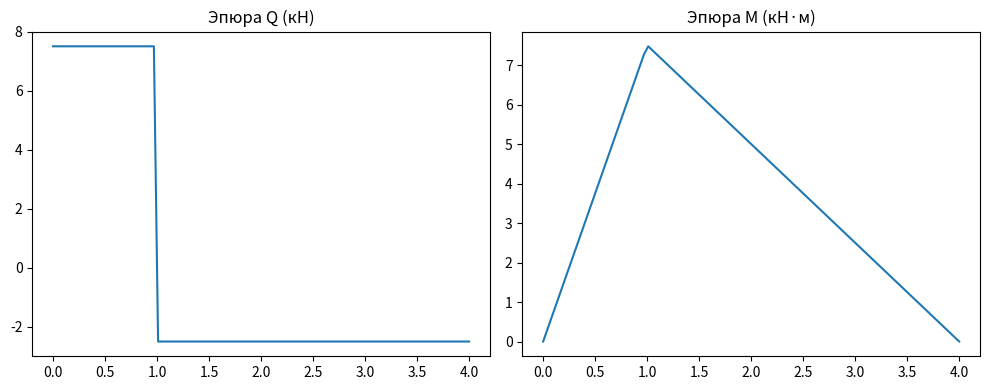

Recreate this plot in Python.
import numpy as np
import matplotlib.pyplot as plt

# Дано
F = 10  # кН
L = 4   # м
a = 1   # м от левой опоры

# 1. Реакции
R_A = F * (L - a) / L
R_B = F * a / L

# 2. Уравнения усилий
def Q(x):
    return np.where(x < a, R_A, R_A - F)

def M(x):
    return np.where(x < a, R_A * x, R_A * x - F * (x - a))

# 3. Построение эпюр
x = np.linspace(0, L, 100)
plt.figure(figsize=(10, 4))

plt.subplot(1, 2, 1)
plt.plot(x, Q(x))
plt.title("Эпюра Q (кН)")

plt.subplot(1, 2, 2)
plt.plot(x, M(x))
plt.title("Эпюра M (кН·м)")

plt.tight_layout()
plt.show()